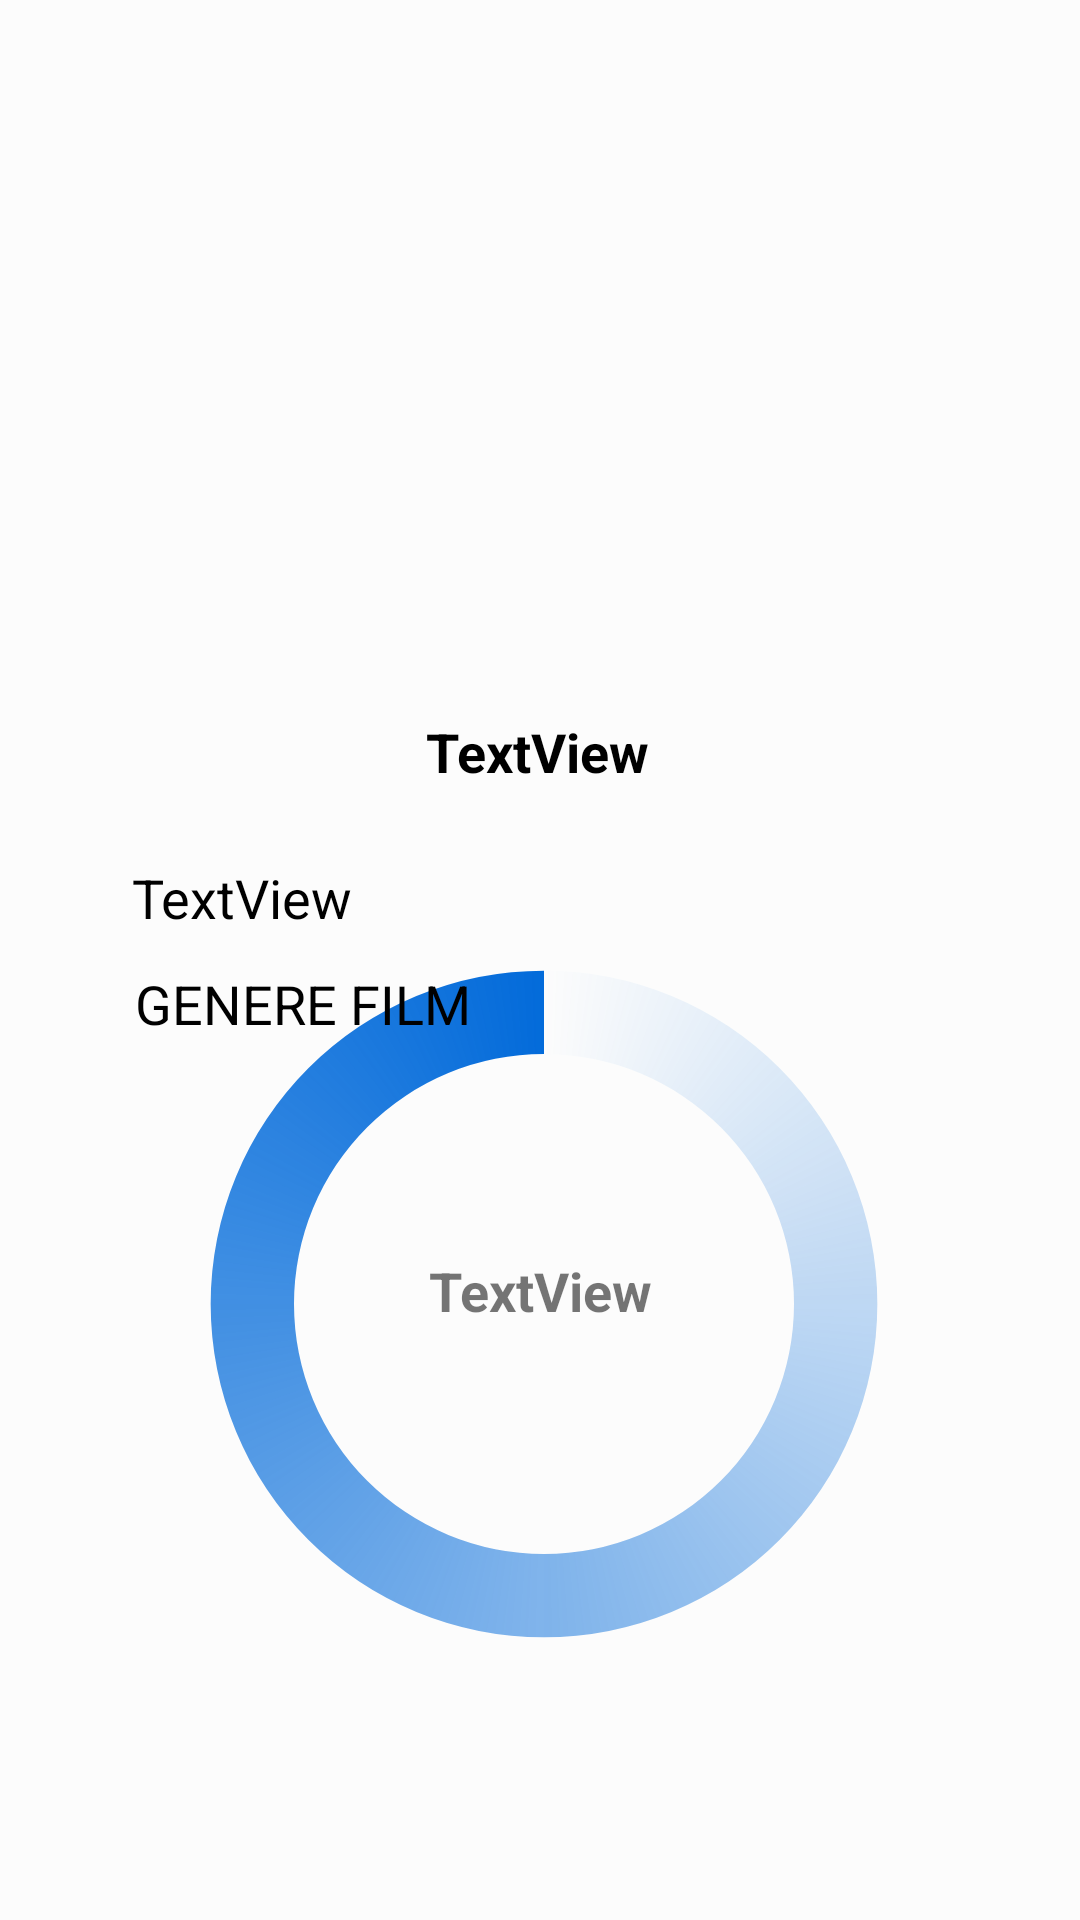

Here is an Android app screen rendered from its layout file. Give the layout XML and the strings, colors and styles it references.
<!-- AndroidManifest.xml: application theme AppTheme -->
<!-- res/layout/dialog_informzioni_preferiti.xml -->
<?xml version="1.0" encoding="utf-8"?>
<androidx.constraintlayout.widget.ConstraintLayout
    xmlns:android="http://schemas.android.com/apk/res/android"
    xmlns:app="http://schemas.android.com/apk/res-auto"
    xmlns:tools="http://schemas.android.com/tools"
    android:layout_width="match_parent"
    android:background="?attr/backgroundcolor"
    android:layout_height="match_parent"
    android:clickable="true"
    android:orientation="vertical">

    <ImageView
        android:id="@+id/imageViewYoutubePreferiti"
        android:layout_width="86dp"
        android:layout_height="46dp"
        android:layout_marginTop="12dp"
        android:layout_marginEnd="47dp"
        app:layout_constraintEnd_toEndOf="parent"
        app:layout_constraintTop_toBottomOf="@+id/textViewtitoloLikePreferiti"
        app:srcCompat="@drawable/youtube" />

    <ImageView
        android:id="@+id/imageViewfilmLikePreferiti"
        android:layout_width="300dp"
        android:layout_height="222dp"
        android:layout_marginStart="118dp"
        android:layout_marginLeft="118dp"
        android:layout_marginTop="4dp"
        android:layout_marginEnd="118dp"
        android:layout_marginRight="118dp"
        app:layout_constraintEnd_toEndOf="parent"
        app:layout_constraintHorizontal_bias="0.504"
        app:layout_constraintStart_toStartOf="parent"
        app:layout_constraintTop_toTopOf="parent"
        app:srcCompat="@android:mipmap/sym_def_app_icon" />


    <ProgressBar
        android:id="@+id/progressBarPreferiti"
        style="?android:attr/progressBarStyleHorizontal"
        android:layout_width="250dp"
        android:layout_height="250dp"
        android:layout_centerInParent="true"
        android:layout_gravity="center"
        android:layout_marginStart="72dp"
        android:layout_marginEnd="72dp"
        android:indeterminate="false"
        android:max="100"
        android:progress="0"
        android:progressDrawable="@drawable/custom_progressbar_drawable"
        android:secondaryProgress="0"
        app:layout_constraintBottom_toBottomOf="parent"
        app:layout_constraintEnd_toEndOf="parent"
        app:layout_constraintHorizontal_bias="0.47"
        app:layout_constraintStart_toStartOf="parent"
        app:layout_constraintTop_toTopOf="parent"
        app:layout_constraintVertical_bias="0.794"
        tools:ignore="MissingConstraints" />

    <ImageView
        android:id="@+id/buttoncancelLikePreferiti"
        android:layout_width="82dp"
        android:layout_height="44dp"
        android:layout_marginTop="636dp"
        app:layout_constraintEnd_toEndOf="parent"
        app:layout_constraintHorizontal_bias="0.227"
        app:layout_constraintStart_toStartOf="parent"
        app:layout_constraintTop_toTopOf="parent"
        app:srcCompat="@drawable/back" />

    <TextView
        android:id="@+id/textViewtitoloLikePreferiti"
        android:layout_width="279dp"
        android:layout_height="49dp"
        android:layout_marginStart="181dp"
        android:layout_marginEnd="171dp"
        android:gravity="center"
        android:text="TextView"
        android:textColor="?attr/textcolor"
        android:textSize="18dp"
        android:textStyle="bold"

        app:layout_constraintBottom_toTopOf="@+id/linearLayout2"
        app:layout_constraintEnd_toEndOf="parent"
        app:layout_constraintHorizontal_bias="0.522"
        app:layout_constraintStart_toStartOf="parent"
        app:layout_constraintTop_toBottomOf="@+id/imageViewfilmLikePreferiti"
        app:layout_constraintVertical_bias="0.0" />

    <TextView
        android:id="@+id/textViewDataDiUscitaPreferiti"
        android:layout_width="wrap_content"
        android:layout_height="wrap_content"
        android:layout_marginStart="44dp"
        android:layout_marginTop="12dp"
        android:text="TextView"
        android:textColor="?attr/textcolor"
        android:textSize="18dp"
        app:layout_constraintStart_toStartOf="parent"
        app:layout_constraintTop_toBottomOf="@+id/textViewtitoloLikePreferiti" />

    <TextView
        android:id="@+id/textViewgenereFilmPreferiti"
        android:layout_width="wrap_content"
        android:layout_height="wrap_content"
        android:layout_marginStart="45dp"
        android:layout_marginTop="11dp"
        android:layout_marginBottom="11dp"
        android:text="GENERE FILM"
        android:textColor="?attr/textcolor"
        android:textSize="18dp"
        app:layout_constraintBottom_toTopOf="@+id/linearLayout2"
        app:layout_constraintStart_toStartOf="parent"
        app:layout_constraintTop_toBottomOf="@+id/textViewDataDiUscitaPreferiti"
        app:layout_constraintVertical_bias="0.0" />

    <LinearLayout
        android:layout_width="405dp"
        android:layout_height="48dp"
        android:layout_marginStart="1dp"
        android:layout_marginTop="2dp"
        android:layout_marginEnd="1dp"
        android:layout_marginBottom="2dp"
        android:orientation="vertical"
        app:layout_constraintBottom_toBottomOf="parent"
        app:layout_constraintEnd_toEndOf="parent"
        app:layout_constraintStart_toStartOf="parent"
        app:layout_constraintTop_toBottomOf="@+id/buttoncancelLike">

    </LinearLayout>

    <ImageView
        android:id="@+id/imageViewVotaFilmPreferiti"
        android:layout_width="86dp"
        android:layout_height="46dp"
        android:layout_marginTop="632dp"
        android:layout_marginEnd="20dp"
        app:layout_constraintEnd_toEndOf="parent"
        app:layout_constraintHorizontal_bias="0.881"
        app:layout_constraintStart_toStartOf="parent"
        app:layout_constraintTop_toTopOf="parent"
        app:srcCompat="@drawable/like" />

    <TextView
        android:id="@+id/textVotoPreferiti"
        android:layout_width="wrap_content"
        android:layout_height="wrap_content"
        android:gravity="center"
        android:text="TextView"
        android:textSize="18dp"
        android:textStyle="bold"
        app:layout_constraintBottom_toBottomOf="parent"
        app:layout_constraintEnd_toEndOf="parent"
        app:layout_constraintStart_toStartOf="parent"
        app:layout_constraintTop_toTopOf="parent"
        app:layout_constraintVertical_bias="0.679" />


</androidx.constraintlayout.widget.ConstraintLayout>
<!-- resources referenced by this layout -->
<resources>
  <!-- drawable back: png bitmap (drawable-v24, 10285 bytes) -->
  <!-- drawable custom_progressbar_drawable (drawable) -->
  <?xml version="1.0" encoding="utf-8"?>
  <rotate xmlns:android="http://schemas.android.com/apk/res/android"
      android:fromDegrees="-90"
      android:pivotX="50%"
      android:pivotY="50%"
      android:toDegrees="270" >
  
      <shape
          android:shape="ring"
          android:useLevel="false" >
          <gradient
              android:centerY="0.5"
              android:endColor="@color/colorPrimaryDark"
              android:type="sweep"
              android:useLevel="false" />
      </shape>
  
  
  </rotate>
  <style name="AppTheme" parent="Theme.AppCompat.Light.DarkActionBar">
          
          <item name="colorPrimary">@color/colorPrimaryDark</item>
          <item name="backgroundcolor">#fcfcfcfc</item>
          <item name="cardbackground">#ffffff</item>
          <item name="textcolor">#000000</item>
          <item name="tintcolor">#000000</item>
          <item name="buttoncolor">@color/colorPrimaryDark</item>
  
      </style>
  <color name="colorPrimaryDark">#036BDA</color>
</resources>
